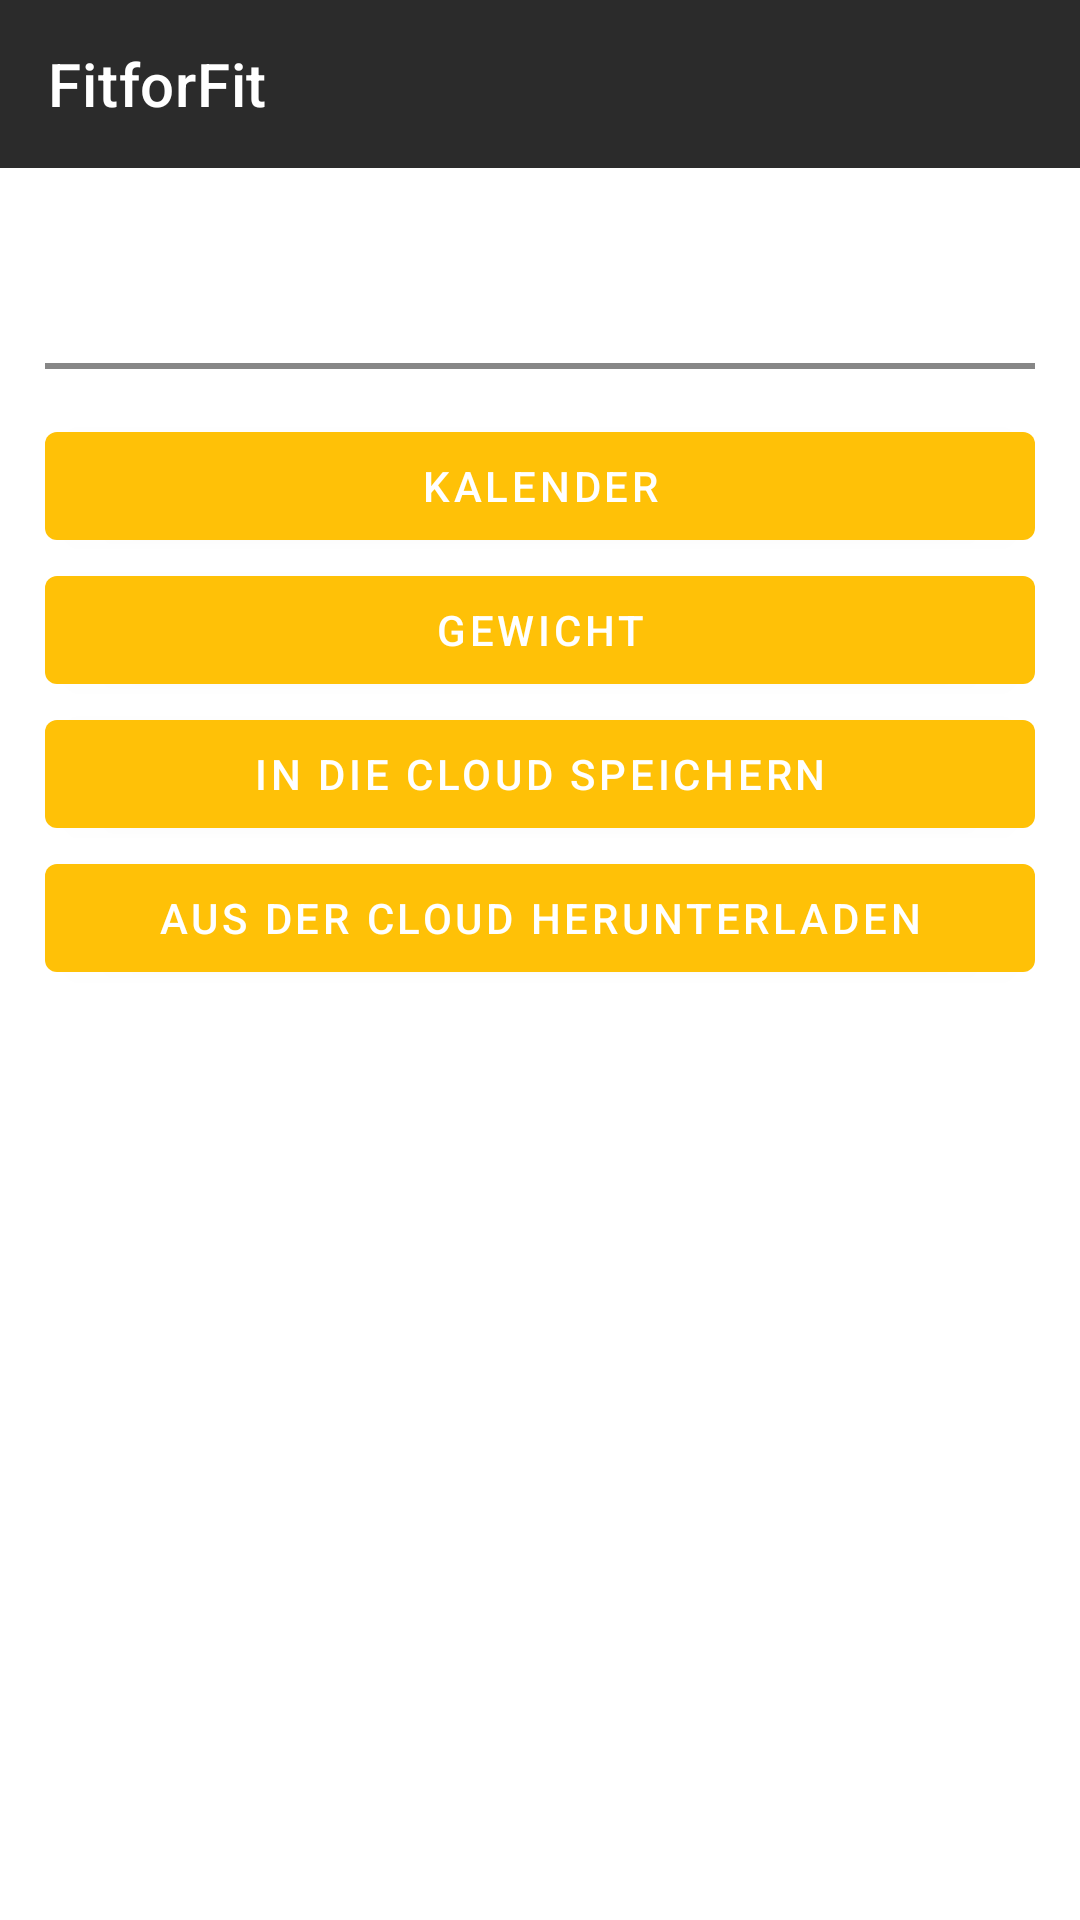

Here is an Android app screen rendered from its layout file. Give the layout XML and the strings, colors and styles it references.
<!-- AndroidManifest.xml: application theme Theme.FitforFit -->
<!-- res/layout/fragment_tracker.xml -->
<?xml version="1.0" encoding="utf-8"?>
<LinearLayout xmlns:android="http://schemas.android.com/apk/res/android"
    xmlns:app="http://schemas.android.com/apk/res-auto"
    xmlns:tools="http://schemas.android.com/tools"
    android:layout_width="match_parent"
    android:layout_height="match_parent"
    android:orientation="vertical">

    <include
        android:id="@+id/mainToolbar"
        layout="@layout/toolbar" />

    <LinearLayout
        android:layout_width="match_parent"
        android:layout_height="match_parent"
        android:layout_marginStart="@dimen/app_margin"
        android:layout_marginEnd="@dimen/app_margin"
        android:orientation="vertical">

        <androidx.recyclerview.widget.RecyclerView
            android:id="@+id/recyclerViewTrackerMain"
            android:layout_width="match_parent"
            android:layout_height="wrap_content" />

        <View
            android:layout_width="match_parent"
            android:layout_height="2dp"
            android:layout_marginTop="50dp"
            android:layout_marginBottom="@dimen/app_margin"
            android:background="@color/fit_grey">

        </View>

        <Button
            android:id="@+id/calendarBtn"
            android:layout_width="match_parent"
            android:layout_height="wrap_content"
            android:text="Kalender"

            />


        <Button
            android:id="@+id/goalBtn"
            android:layout_width="match_parent"
            android:layout_height="wrap_content"
            android:text="Gewicht" />

        <Button
            android:id="@+id/uploadDbBtn"
            android:layout_width="match_parent"
            android:layout_height="wrap_content"
            android:text="In die Cloud speichern" />

        <Button
            android:id="@+id/downloadDbBtn"
            android:layout_width="match_parent"
            android:layout_height="wrap_content"
            android:text="Aus der Cloud herunterladen" />

    </LinearLayout>
</LinearLayout>
<!-- res/layout/toolbar.xml (included above) -->
<?xml version="1.0" encoding="utf-8"?>
<androidx.appcompat.widget.Toolbar xmlns:android="http://schemas.android.com/apk/res/android"
    xmlns:app="http://schemas.android.com/apk/res-auto"
    android:layout_width="match_parent"
    android:layout_height="wrap_content"
    app:titleTextColor="@color/white"
    android:background="@color/fit_dark_grey"
    android:layout_marginBottom="@dimen/app_margin"
    app:title="@string/app_name">

</androidx.appcompat.widget.Toolbar>
<!-- resources referenced by this layout -->
<resources>
  <color name="fit_dark_grey">#2b2b2b</color>
  <color name="fit_grey">#878787</color>
  <color name="white">#FFFFFFFF</color>
  <dimen name="app_margin">15dp</dimen>
  <string name="app_name">FitforFit</string>
  <style name="Theme.FitforFit" parent="Theme.MaterialComponents.DayNight.NoActionBar">
          
          <item name="colorPrimary">@color/fit_orange_light</item>
          <item name="colorPrimaryVariant">@color/fit_orange_dark</item>
          <item name="colorOnPrimary">@color/white</item>
          
          <item name="colorSecondary">@color/fit_orange_light</item>
          <item name="colorSecondaryVariant">@color/fit_orange_dark</item>
          <item name="colorOnSecondary">@color/black</item>
          
          <item name="android:statusBarColor" tools:targetApi="l">?attr/colorOnSecondary</item>
          
  
  
      </style>
  <color name="fit_orange_light">#ffc107</color>
  <color name="fit_orange_dark">#ff9500</color>
  <color name="black">#FF000000</color>
</resources>
